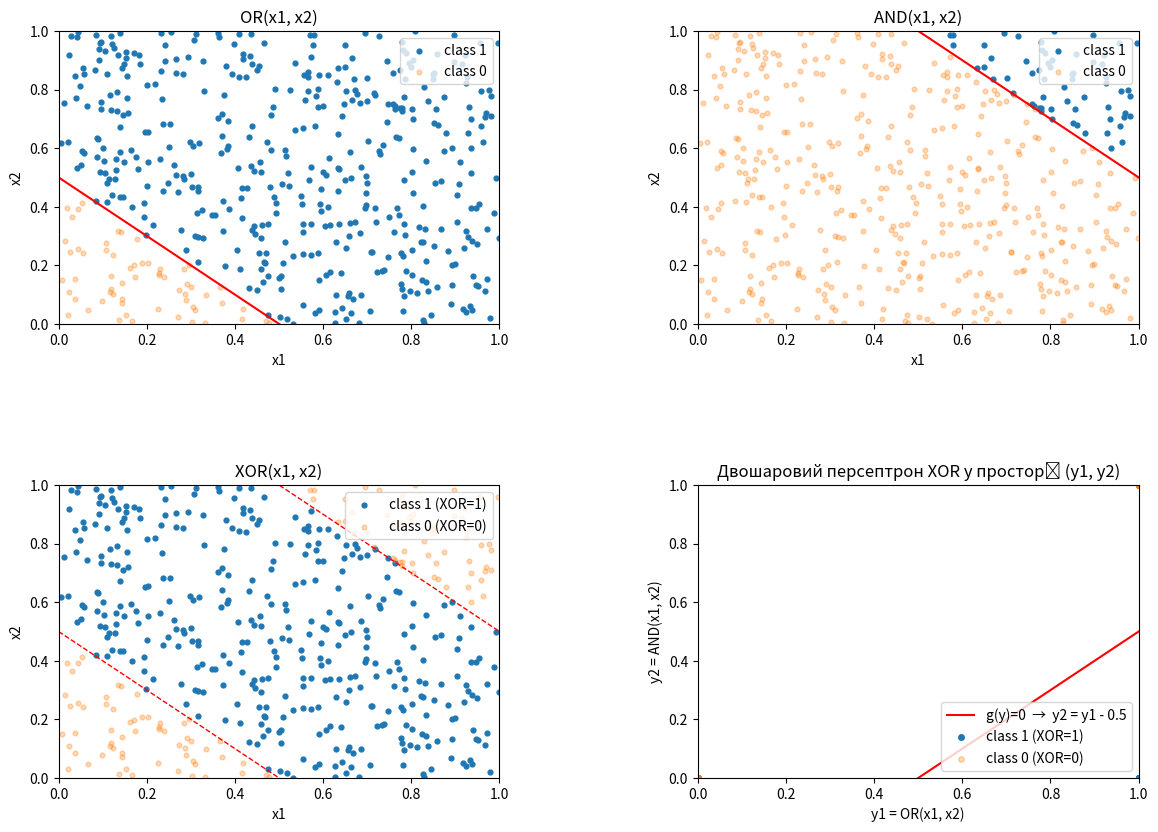

Python code for this plot:
import numpy as np
import matplotlib.pyplot as plt


# Нейрони першого шару: OR, AND
def neuron_or(x1: np.ndarray, x2: np.ndarray) -> np.ndarray:
    """y1 = OR(x1, x2) як лінійний класифікатор."""
    return (x1 + x2 > 0.5).astype(float)

def neuron_and(x1: np.ndarray, x2: np.ndarray) -> np.ndarray:
    """y2 = AND(x1, x2) як лінійний класифікатор."""
    return (x1 + x2 > 1.5).astype(float)


# Завд.1: XOR через OR та AND:  XOR = OR AND NOT AND
def xor_via_or_and(x1: np.ndarray, x2: np.ndarray) -> np.ndarray:
    y1 = neuron_or(x1, x2)
    y2 = neuron_and(x1, x2)
    return (y1 * (1.0 - y2)).astype(float)


# Завд.2: Другий шар. Дискримінант і вихід XOR
# g(y) = 1*y1 - 1*y2 - 0.5;  XOR = 1[g>0]
def decision_g(y1: np.ndarray, y2: np.ndarray) -> np.ndarray:
    return (1.0 * y1 - 1.0 * y2 - 0.5)

def xor_two_layer(x1: np.ndarray, x2: np.ndarray):
    """Повертає (xor_out, y1, y2, g)."""
    y1 = neuron_or(x1, x2)
    y2 = neuron_and(x1, x2)
    g = decision_g(y1, y2)
    xor_out = (g > 0).astype(float)
    return xor_out, y1, y2, g


# Демонстрація/плот
if __name__ == "__main__":
    # Випадкові дані в [0,1]×[0,1]
    RNG = np.random.default_rng(42)
    n_points = 500
    x1 = RNG.uniform(0.0, 1.0, n_points)
    x2 = RNG.uniform(0.0, 1.0, n_points)
    x_lin = np.linspace(0, 1, 201)

    # Обчислення
    xor_bool = xor_via_or_and(x1, x2)
    xor_out, y1v, y2v, g = xor_two_layer(x1, x2)

    # Перевірка еквівалентності двох реалізацій XOR
    assert np.array_equal(xor_bool, xor_out), "Реалізації XOR мають збігатися"

    # Таблиця для кутів (0/1)
    corners = np.array([[0.,0.],[0.,1.],[1.,0.],[1.,1.]])
    xor_c, y1_c, y2_c, g_c = xor_two_layer(corners[:,0], corners[:,1])
    print("x1 x2 | y1=OR y2=AND | g(y)=y1-y2-0.5 | XOR")
    for (a,b), y1i, y2i, gi, xo in zip(corners, y1_c, y2_c, g_c, xor_c):
        print(f"{int(a)}  {int(b)}  |   {int(y1i)}      {int(y2i)}   |     {gi:>5.1f}        |  {int(xo)}")

    # Візуалізація 
    fig = plt.figure(figsize=(12, 9))
    fig.subplots_adjust(left=0.08, right=0.98, top=0.93, bottom=0.10,
                        wspace=0.45, hspace=0.55)

    ax1 = fig.add_subplot(2, 2, 1)
    ax2 = fig.add_subplot(2, 2, 2)
    ax3 = fig.add_subplot(2, 2, 3)
    ax4 = fig.add_subplot(2, 2, 4)

    #  OR у (x1, x2)
    ax1.set_title("OR(x1, x2)")
    ax1.plot(x_lin, 0.5 - x_lin, 'r-')  # x1 + x2 = 0.5
    mask_or = neuron_or(x1, x2) == 1.0
    ax1.scatter(x1[mask_or], x2[mask_or], s=12, label='class 1')
    ax1.scatter(x1[~mask_or], x2[~mask_or], s=12, alpha=0.3, label='class 0')
    ax1.set_xlim(0, 1); ax1.set_ylim(0, 1)
    ax1.set_xlabel("x1"); ax1.set_ylabel("x2"); ax1.legend(loc='upper right')

    # AND у (x1, x2)
    ax2.set_title("AND(x1, x2)")
    ax2.plot(x_lin, 1.5 - x_lin, 'r-')  # x1 + x2 = 1.5
    mask_and = neuron_and(x1, x2) == 1.0
    ax2.scatter(x1[mask_and], x2[mask_and], s=12, label='class 1')
    ax2.scatter(x1[~mask_and], x2[~mask_and], s=12, alpha=0.3, label='class 0')
    ax2.set_xlim(0, 1); ax2.set_ylim(0, 1)
    ax2.set_xlabel("x1"); ax2.set_ylabel("x2"); ax2.legend(loc='upper right')

    # XOR у (x1, x2) як OR AND NOT AND (нелінійний класифікатор)
    ax3.set_title("XOR(x1, x2)")
    ax3.plot(x_lin, 0.5 - x_lin, 'r--', linewidth=1)
    ax3.plot(x_lin, 1.5 - x_lin, 'r--', linewidth=1)
    mask_xor = xor_out == 1.0
    ax3.scatter(x1[mask_xor], x2[mask_xor], s=12, label='class 1 (XOR=1)')
    ax3.scatter(x1[~mask_xor], x2[~mask_xor], s=12, alpha=0.3, label='class 0 (XOR=0)')
    ax3.set_xlim(0, 1); ax3.set_ylim(0, 1)
    ax3.set_xlabel("x1"); ax3.set_ylabel("x2"); ax3.legend(loc='upper right')

    #  Другий шар у (y1, y2) з розділяючою прямою g(y)=0
    ax4.set_title("Двошаровий персептрон XOR у просторі (y1, y2)")
    ax4.plot(x_lin, x_lin - 0.5, 'r-', label='g(y)=0  →  y2 = y1 - 0.5')
    ax4.scatter(y1v[mask_xor], y2v[mask_xor], s=16, label='class 1 (XOR=1)')
    ax4.scatter(y1v[~mask_xor], y2v[~mask_xor], s=16, alpha=0.3, label='class 0 (XOR=0)')
    ax4.set_xlim(0, 1); ax4.set_ylim(0, 1)
    ax4.set_xlabel("y1 = OR(x1, x2)"); ax4.set_ylabel("y2 = AND(x1, x2)")
    ax4.legend(loc='lower right')

    plt.show()

    # Підсумок для звіту 
    print("\nРівняння розділяючої прямої другого шару:")
    print("g(y) = 1*y1 - 1*y2 - 0.5 = 0   ⇔   y2 = y1 - 0.5")
